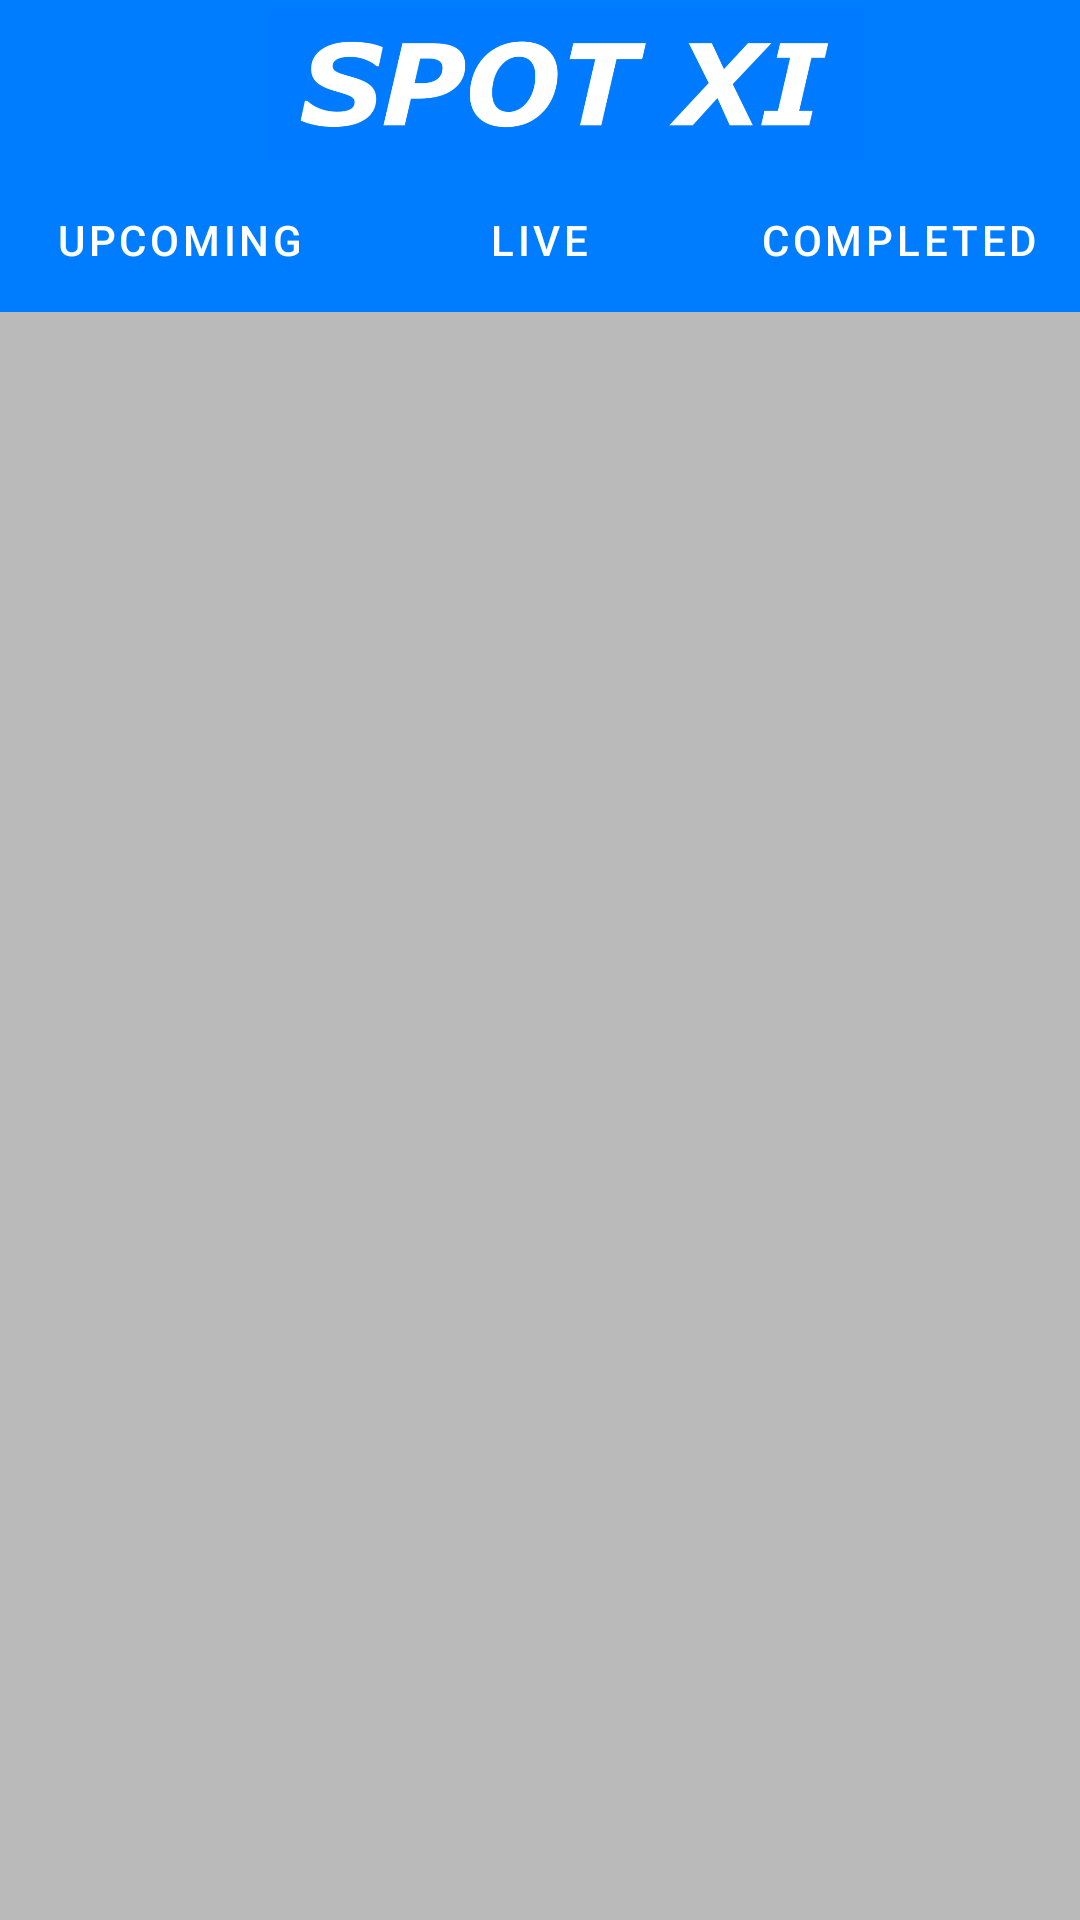

The Android layout XML behind this screen, and the referenced resources:
<!-- AndroidManifest.xml: application theme Theme.SPOTXI -->
<!-- res/layout/activity_main.xml -->
<?xml version="1.0" encoding="utf-8"?>
<RelativeLayout xmlns:android="http://schemas.android.com/apk/res/android"
    xmlns:app="http://schemas.android.com/apk/res-auto"
    xmlns:tools="http://schemas.android.com/tools"
    android:layout_width="match_parent"
    android:layout_height="match_parent"
    tools:context=".MainActivity">

    <androidx.appcompat.widget.Toolbar
        android:id="@+id/toolbar"
        android:layout_width="match_parent"
        android:layout_height="wrap_content"
        android:background="?attr/colorPrimary"
        android:minHeight="?attr/actionBarSize"
        android:theme="?attr/actionBarTheme"
        app:layout_constraintEnd_toEndOf="parent"
        app:layout_constraintStart_toStartOf="parent"
        app:layout_constraintTop_toTopOf="parent" >
        <androidx.constraintlayout.widget.ConstraintLayout
            android:layout_width="match_parent"
            android:layout_height="wrap_content">

            <ImageView
                android:layout_width="wrap_content"
                android:layout_height="50dp"
                android:src="@drawable/spot"
                app:layout_constraintEnd_toEndOf="parent"
                app:layout_constraintStart_toStartOf="parent"
                tools:ignore="MissingConstraints" />
        </androidx.constraintlayout.widget.ConstraintLayout>
    </androidx.appcompat.widget.Toolbar>

    <com.google.android.material.tabs.TabLayout
        android:id="@+id/tab_bar"
        android:layout_width="match_parent"
        android:layout_height="wrap_content"
        android:layout_below="@id/toolbar"
        android:background="@color/blue"
        app:tabTextColor="#FFFFFF">

        <com.google.android.material.tabs.TabItem
            android:layout_width="wrap_content"
            android:layout_height="wrap_content"
            android:background="#FFFFFF"
            android:text="Upcoming" />

        <com.google.android.material.tabs.TabItem
            android:layout_width="wrap_content"
            android:layout_height="wrap_content"
            android:text="Live" />

        <com.google.android.material.tabs.TabItem
            android:layout_width="wrap_content"
            android:layout_height="wrap_content"
            android:text="Completed" />
    </com.google.android.material.tabs.TabLayout>

    <androidx.recyclerview.widget.RecyclerView
        android:id="@+id/recycler_view"
        android:layout_width="match_parent"
        android:layout_height="match_parent"
        android:layout_below="@id/tab_bar"
        android:background="#BABABA" />
</RelativeLayout>
<!-- resources referenced by this layout -->
<resources>
  <color name="blue">#007DFF</color>
  <!-- drawable spot: jpg bitmap (drawable, 111958 bytes) -->
  <style name="Theme.SPOTXI" parent="Theme.MaterialComponents.DayNight.NoActionBar">
          
          <item name="colorPrimary">@color/purple_500</item>
          <item name="colorPrimaryVariant">@color/purple_700</item>
          <item name="colorOnPrimary">@color/white</item>
          
          <item name="colorSecondary">@color/teal_200</item>
          <item name="colorSecondaryVariant">@color/teal_700</item>
          <item name="colorOnSecondary">@color/black</item>
          
          <item name="android:statusBarColor" tools:targetApi="l">?attr/colorPrimaryVariant</item>
          
      </style>
  <color name="purple_500">#007DFF</color>
  <color name="purple_700">#007DFF</color>
  <color name="white">#FFFFFFFF</color>
  <color name="teal_200">#FF03DAC5</color>
  <color name="teal_700">#FF018786</color>
  <color name="black">#FF000000</color>
</resources>
